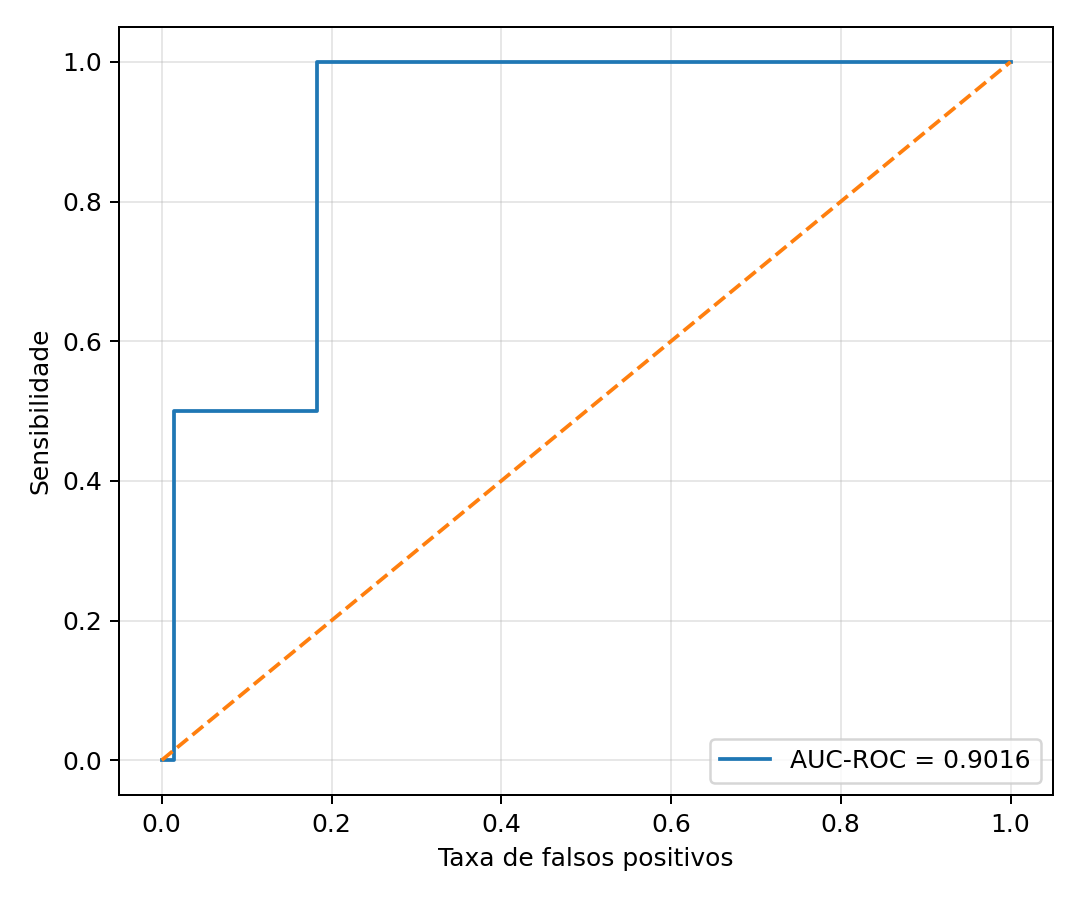

Data behind this chart, as committed beside it:
fpr, tpr
0.0, 0.0
0.0004662, 0.0
0.01399, 0.0
0.01399, 0.5
0.1828, 0.5
0.1828, 1.0
1.0, 1.0
